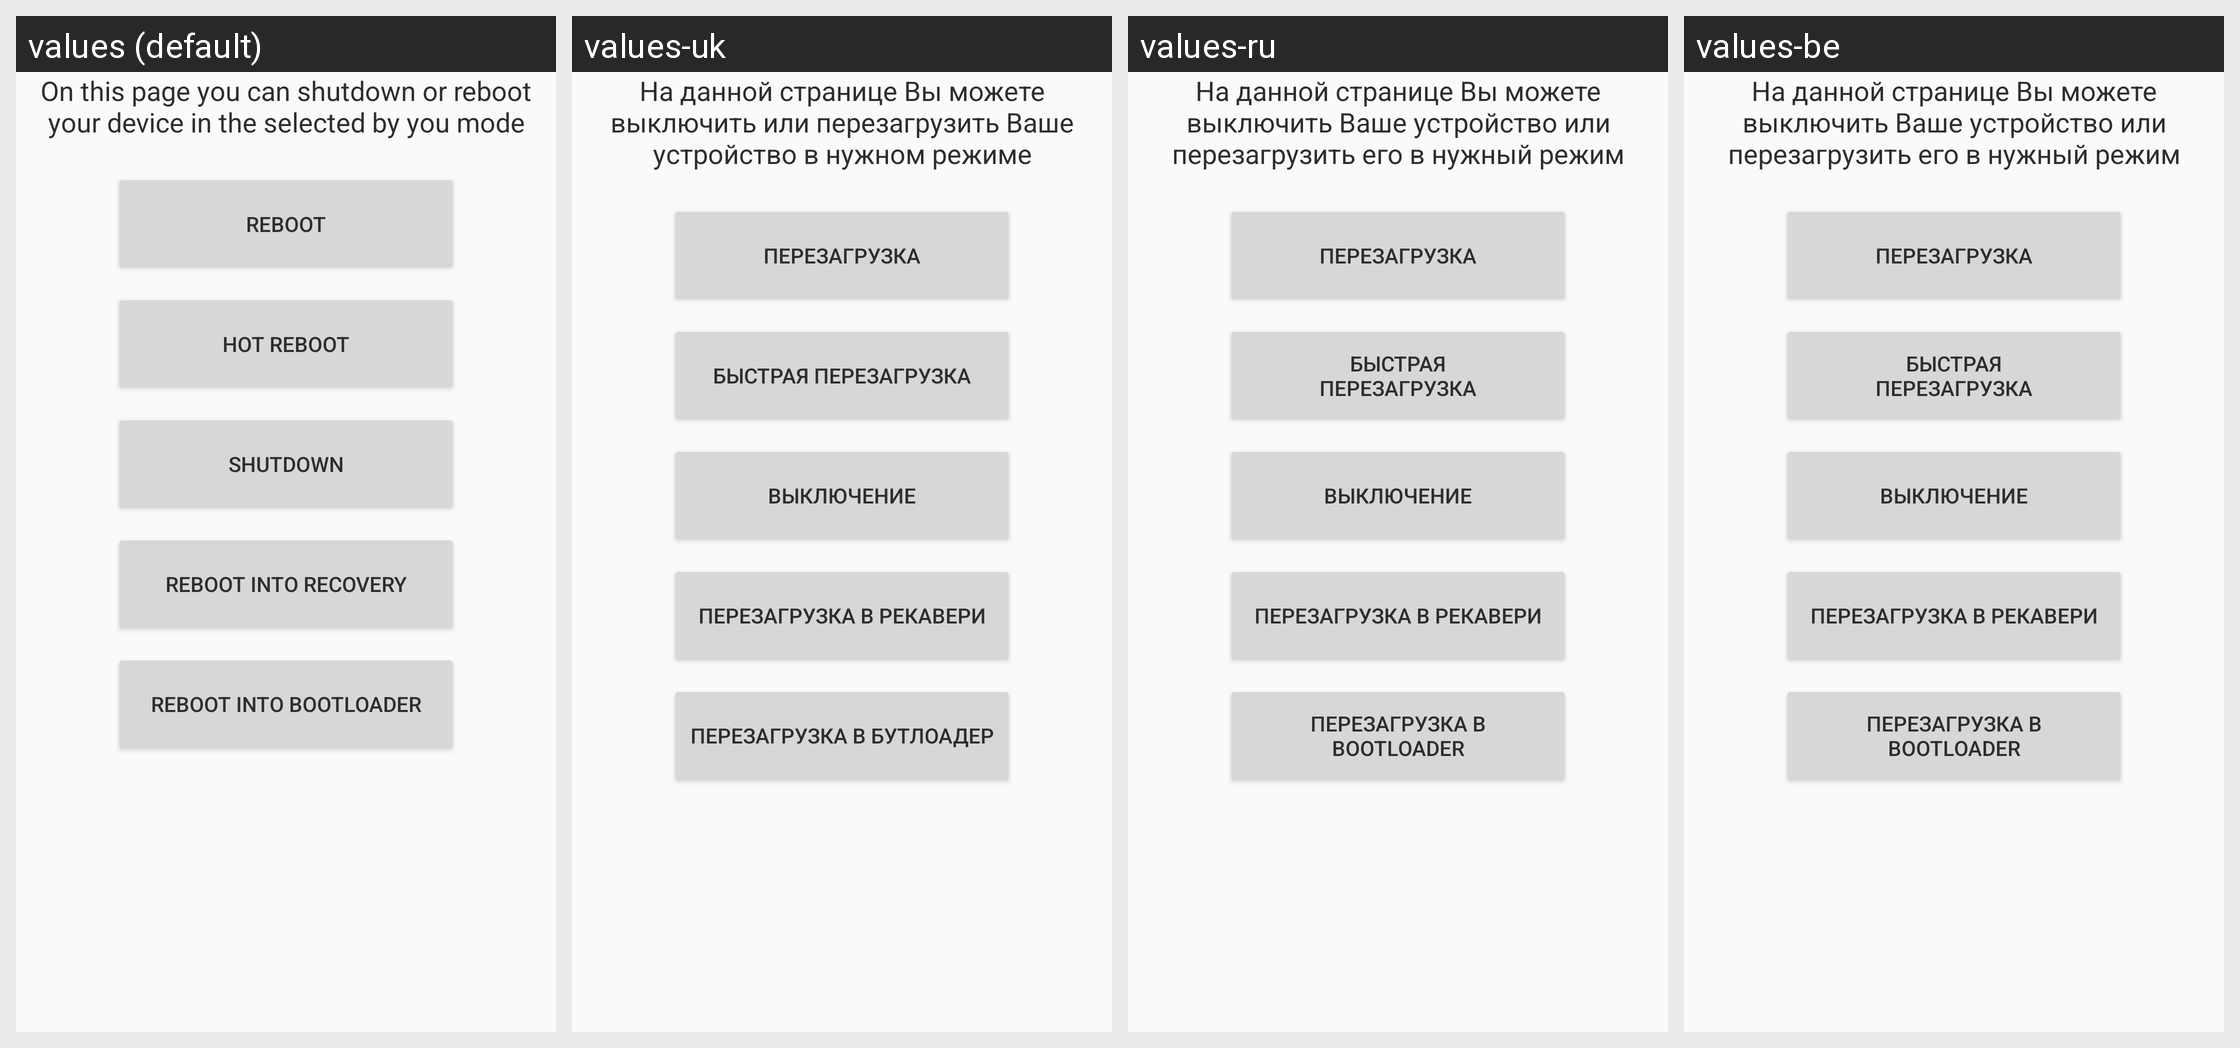

Strings drawn on this Android screen and how each of the app's shown locales translates them:
Android screen res/layout/fragment_rebootmanager.xml rendered under 4 locales, left to right: values (default), values-uk, values-ru, values-be. Device: Nexus 5 (rendered at 1080×1920; each locale shown at half size, 540×960, under a caption strip naming it); theme AppTheme.Light.
Other locales in the repository, not shown: values-kk.
Strings drawn on this screen, with the default value and each locale's value (text and hints the layout hard-codes, and strings that could not be matched under every locale, appear in the picture but are not listed):

reboothello
  values: On this page you can shutdown or reboot your device in the selected by you mode
      
  values-uk: На данной странице Вы можете выключить или перезагрузить Ваше устройство в нужном режиме
      
  values-ru: На данной странице Вы можете выключить Ваше устройство или перезагрузить его в нужный режим
      
  values-be: На данной странице Вы можете выключить Ваше устройство или перезагрузить его в нужный режим
      

reboot
  values: Reboot
  values-uk: Перезагрузка
  values-ru: Перезагрузка
  values-be: Перезагрузка

hotreboot
  values: Hot reboot
  values-uk: Быстрая перезагрузка
  values-ru: Быстрая
      перезагрузка
  values-be: Быстрая
      перезагрузка

shutdown
  values: Shutdown
  values-uk: Выключение
  values-ru: Выключение
  values-be: Выключение

rebootrec
  values: Reboot into recovery
  values-uk: Перезагрузка в рекавери
  values-ru: Перезагрузка в рекавери
  values-be: Перезагрузка в рекавери

rebootbottloader
  values: Reboot into bootloader
  values-uk: Перезагрузка в бутлоадер
  values-ru: Перезагрузка в bootloader
  values-be: Перезагрузка в bootloader
